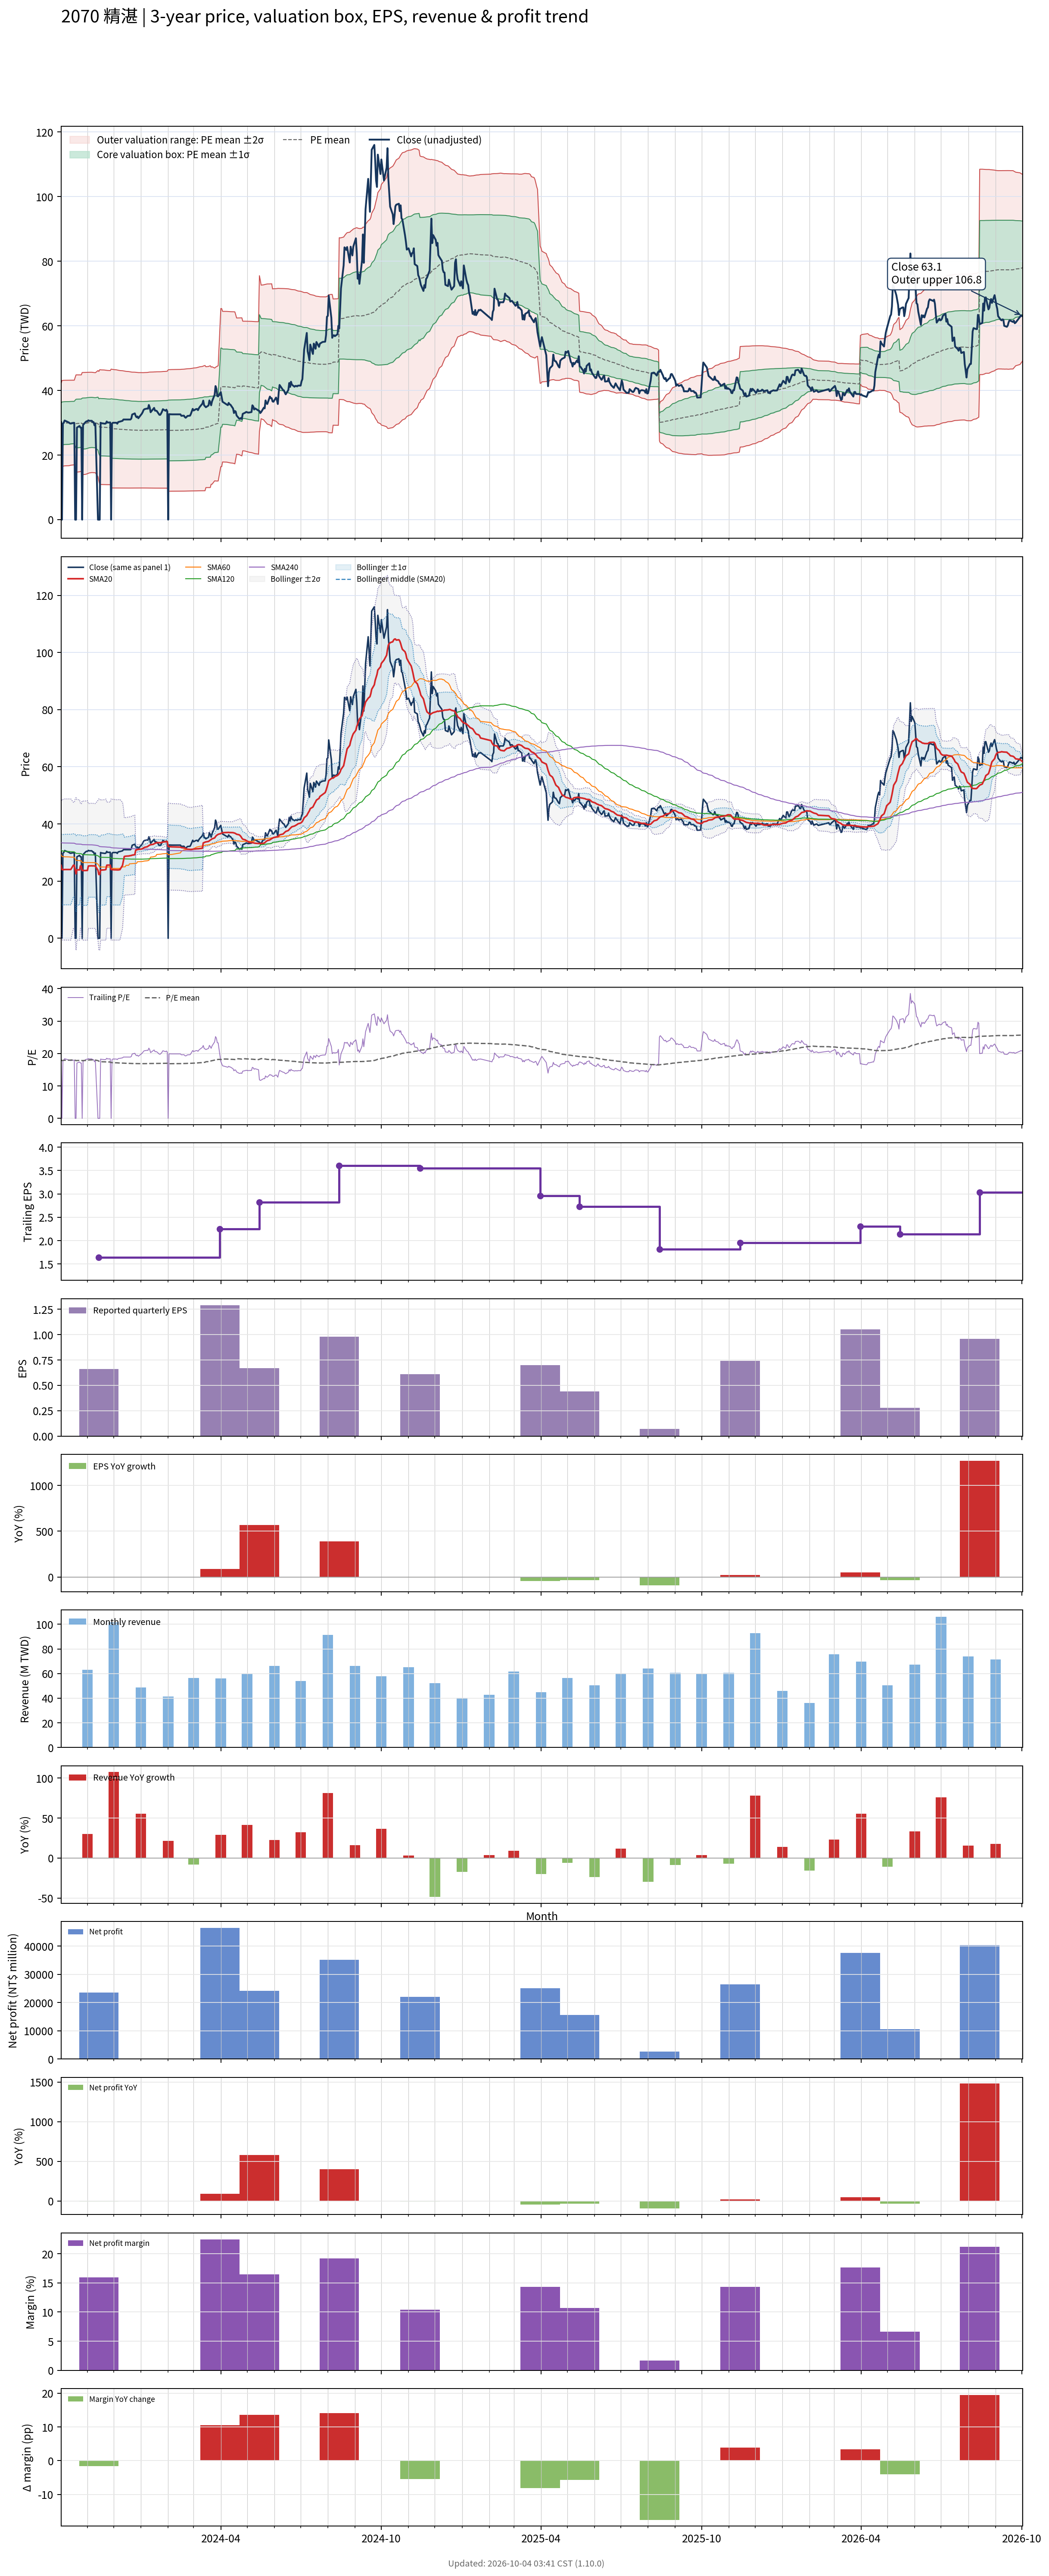

Values plotted in this chart, from the file beside it:
# chart-version: skill-stock-dynamic-val…
date, close, available_date, period_end, eps, ttm_eps, pe, pe_mean, pe_std, price_m2, price_m1, price_mean, price_p1, price_p2, forward_eps, forward_pe, forward_pe_mean, forward_pe_std, forward_price_m2, forward_price_m1, forward_price_mean, forward_price_p1, forward_price_p2, sma20
2023-10-02, 30.2, 2023-08-14, 2023-06-30, 0.2, 1.67, 18.08, 17.98, 3.631, 17.9, 23.96, 30.03, 36.09, 42.15, , , , , , , , , , 25.52
2023-10-03, 0.000000, 2023-08-14, 2023-06-30, 0.2, 1.67, 0.000000, 17.84, 3.982, 16.5, 23.15, 29.8, 36.45, 43.1, , , , , , , , , , 24.02
2023-10-04, 29.75, 2023-08-14, 2023-06-30, 0.2, 1.67, 17.81, 17.86, 3.977, 16.54, 23.19, 29.83, 36.47, 43.11, , , , , , , , , , 24.01
2023-10-05, 30, 2023-08-14, 2023-06-30, 0.2, 1.67, 17.96, 17.88, 3.971, 16.6, 23.23, 29.86, 36.49, 43.13, , , , , , , , , , 24.01
2023-10-06, 30.7, 2023-08-14, 2023-06-30, 0.2, 1.67, 18.38, 17.91, 3.966, 16.66, 23.28, 29.9, 36.52, 43.15, , , , , , , , , , 24.06
2023-10-11, 30.05, 2023-08-14, 2023-06-30, 0.2, 1.67, 17.99, 17.93, 3.959, 16.71, 23.32, 29.94, 36.55, 43.16, , , , , , , , , , 24.07
2023-10-12, 29.8, 2023-08-14, 2023-06-30, 0.2, 1.67, 17.84, 17.95, 3.95, 16.78, 23.38, 29.98, 36.57, 43.17, , , , , , , , , , 24.07
2023-10-13, 29.75, 2023-08-14, 2023-06-30, 0.2, 1.67, 17.81, 17.97, 3.94, 16.86, 23.44, 30.02, 36.6, 43.18, , , , , , , , , , 24.06
2023-10-16, 29.95, 2023-08-14, 2023-06-30, 0.2, 1.67, 17.93, 18, 3.927, 16.95, 23.51, 30.07, 36.62, 43.18, , , , , , , , , , 25.56
2023-10-17, 29.95, 2023-08-14, 2023-06-30, 0.2, 1.67, 17.93, 18.03, 3.912, 17.05, 23.58, 30.12, 36.65, 43.18, , , , , , , , , , 25.55
2023-10-18, 0.000000, 2023-08-14, 2023-06-30, 0.2, 1.67, 0.000000, 17.92, 4.229, 15.8, 22.86, 29.92, 36.98, 44.05, , , , , , , , , , 24.05
2023-10-19, 0.000000, 2023-08-14, 2023-06-30, 0.2, 1.67, 0.000000, 17.8, 4.52, 14.63, 22.18, 29.73, 37.28, 44.83, , , , , , , , , , 22.54
2023-10-20, 28.5, 2023-08-14, 2023-06-30, 0.2, 1.67, 17.07, 17.83, 4.507, 14.72, 22.24, 29.77, 37.3, 44.82, , , , , , , , , , 23.96
2023-10-23, 29, 2023-08-14, 2023-06-30, 0.2, 1.67, 17.37, 17.86, 4.492, 14.82, 22.32, 29.82, 37.32, 44.82, , , , , , , , , , 23.9
2023-10-24, 28.5, 2023-08-14, 2023-06-30, 0.2, 1.67, 17.07, 17.88, 4.479, 14.9, 22.38, 29.86, 37.34, 44.82, , , , , , , , , , 25.33
2023-10-25, 28.5, 2023-08-14, 2023-06-30, 0.2, 1.67, 17.07, 17.91, 4.465, 14.99, 22.45, 29.91, 37.36, 44.82, , , , , , , , , , 25.23
2023-10-26, 0.000000, 2023-08-14, 2023-06-30, 0.2, 1.67, 0.000000, 17.79, 4.744, 13.87, 21.79, 29.71, 37.63, 45.55, , , , , , , , , , 23.73
2023-10-27, 29.3, 2023-08-14, 2023-06-30, 0.2, 1.67, 17.54, 17.82, 4.732, 13.95, 21.85, 29.76, 37.66, 45.56, , , , , , , , , , 23.69
2023-10-30, 30.25, 2023-08-14, 2023-06-30, 0.2, 1.67, 18.11, 17.85, 4.72, 14.05, 21.93, 29.81, 37.69, 45.58, , , , , , , , , , 23.71
2023-10-31, 30.45, 2023-08-14, 2023-06-30, 0.2, 1.67, 18.23, 17.88, 4.709, 14.14, 22, 29.87, 37.73, 45.59, , , , , , , , , , 23.73
2023-11-01, 30.4, 2023-08-14, 2023-06-30, 0.2, 1.67, 18.2, 17.92, 4.695, 14.24, 22.08, 29.92, 37.76, 45.61, , , , , , , , , , 23.74
2023-11-02, 30.75, 2023-08-14, 2023-06-30, 0.2, 1.67, 18.41, 17.95, 4.682, 14.35, 22.17, 29.98, 37.8, 45.62, , , , , , , , , , 25.28
2023-11-03, 30.6, 2023-08-14, 2023-06-30, 0.2, 1.67, 18.32, 17.99, 4.666, 14.46, 22.26, 30.05, 37.84, 45.63, , , , , , , , , , 25.32
2023-11-06, 30.6, 2023-08-14, 2023-06-30, 0.2, 1.67, 18.32, 18.03, 4.649, 14.58, 22.35, 30.11, 37.88, 45.64, , , , , , , , , , 25.35
2023-11-07, 30.2, 2023-08-14, 2023-06-30, 0.2, 1.67, 18.08, 18.01, 4.645, 14.57, 22.33, 30.08, 37.84, 45.6, , , , , , , , , , 25.33
2023-11-08, 30.2, 2023-08-14, 2023-06-30, 0.2, 1.67, 18.08, 18, 4.642, 14.56, 22.31, 30.06, 37.81, 45.56, , , , , , , , , , 25.34
2023-11-09, 29.2, 2023-08-14, 2023-06-30, 0.2, 1.67, 17.49, 17.98, 4.639, 14.53, 22.28, 30.03, 37.78, 45.52, , , , , , , , , , 25.3
2023-11-10, 29.8, 2023-08-14, 2023-06-30, 0.2, 1.67, 17.84, 17.97, 4.637, 14.52, 22.26, 30, 37.75, 45.49, , , , , , , , , , 25.31
2023-11-13, 0.000000, 2023-08-14, 2023-06-30, 0.2, 1.67, 0.000000, 17.8, 4.915, 13.31, 21.52, 29.73, 37.94, 46.15, , , , , , , , , , 23.81
2023-11-14, 0.000000, 2023-11-14, 2023-09-30, 0.66, 1.64, 0.000000, 17.64, 5.174, 11.96, 20.44, 28.93, 37.41, 45.9, , , , , , , , , , 22.31
2023-11-15, 0.000000, 2023-11-14, 2023-09-30, 0.66, 1.64, 0.000000, 17.47, 5.415, 10.9, 19.78, 28.66, 37.54, 46.42, , , , , , , , , , 22.31
2023-11-16, 30, 2023-11-14, 2023-09-30, 0.66, 1.64, 18.29, 17.46, 5.412, 10.89, 19.76, 28.64, 37.52, 46.39, , , , , , , , , , 23.81
2023-11-17, 29.85, 2023-11-14, 2023-09-30, 0.66, 1.64, 18.2, 17.45, 5.409, 10.88, 19.75, 28.62, 37.49, 46.36, , , , , , , , , , 23.88
2023-11-20, 29.75, 2023-11-14, 2023-09-30, 0.66, 1.64, 18.14, 17.44, 5.406, 10.87, 19.74, 28.6, 37.47, 46.34, , , , , , , , , , 23.92
2023-11-21, 29.7, 2023-11-14, 2023-09-30, 0.66, 1.64, 18.11, 17.43, 5.402, 10.86, 19.72, 28.58, 37.44, 46.3, , , , , , , , , , 23.98
2023-11-22, 29.8, 2023-11-14, 2023-09-30, 0.66, 1.64, 18.17, 17.41, 5.397, 10.85, 19.7, 28.56, 37.41, 46.26, , , , , , , , , , 24.04
2023-11-23, 30.4, 2023-11-14, 2023-09-30, 0.66, 1.64, 18.54, 17.4, 5.394, 10.85, 19.69, 28.54, 37.38, 46.23, , , , , , , , , , 25.56
2023-11-24, 30.05, 2023-11-14, 2023-09-30, 0.66, 1.64, 18.32, 17.39, 5.389, 10.84, 19.68, 28.52, 37.35, 46.19, , , , , , , , , , 25.6
2023-11-27, 30.1, 2023-11-14, 2023-09-30, 0.66, 1.64, 18.35, 17.37, 5.385, 10.83, 19.66, 28.49, 37.32, 46.15, , , , , , , , , , 25.59
2023-11-28, 0.000000, 2023-11-14, 2023-09-30, 0.66, 1.64, 0.000000, 17.21, 5.607, 9.826, 19.02, 28.22, 37.42, 46.61, , , , , , , , , , 24.07
2023-11-29, 29.7, 2023-11-14, 2023-09-30, 0.66, 1.64, 18.11, 17.19, 5.602, 9.818, 19, 28.19, 37.38, 46.56, , , , , , , , , , 24.04
2023-11-30, 30, 2023-11-14, 2023-09-30, 0.66, 1.64, 18.29, 17.17, 5.594, 9.812, 18.99, 28.16, 37.33, 46.51, , , , , , , , , , 24
2023-12-01, 30, 2023-11-14, 2023-09-30, 0.66, 1.64, 18.29, 17.15, 5.586, 9.807, 18.97, 28.13, 37.29, 46.45, , , , , , , , , , 23.97
2023-12-04, 30, 2023-11-14, 2023-09-30, 0.66, 1.64, 18.29, 17.13, 5.577, 9.802, 18.95, 28.1, 37.24, 46.39, , , , , , , , , , 23.94
2023-12-05, 29.7, 2023-11-14, 2023-09-30, 0.66, 1.64, 18.11, 17.11, 5.568, 9.796, 18.93, 28.06, 37.19, 46.32, , , , , , , , , , 23.91
2023-12-06, 30.2, 2023-11-14, 2023-09-30, 0.66, 1.64, 18.41, 17.09, 5.561, 9.792, 18.91, 28.03, 37.15, 46.27, , , , , , , , , , 23.91
2023-12-07, 30.3, 2023-11-14, 2023-09-30, 0.66, 1.64, 18.48, 17.07, 5.553, 9.788, 18.9, 28, 37.11, 46.22, , , , , , , , , , 23.97
2023-12-08, 30.35, 2023-11-14, 2023-09-30, 0.66, 1.64, 18.51, 17.06, 5.545, 9.786, 18.88, 27.97, 37.07, 46.16, , , , , , , , , , 24
2023-12-11, 30.6, 2023-11-14, 2023-09-30, 0.66, 1.64, 18.66, 17.04, 5.537, 9.784, 18.87, 27.95, 37.03, 46.11, , , , , , , , , , 25.52
2023-12-12, 31, 2023-11-14, 2023-09-30, 0.66, 1.64, 18.9, 17.03, 5.53, 9.784, 18.85, 27.92, 36.99, 46.06, , , , , , , , , , 27.07
2023-12-13, 31, 2023-11-14, 2023-09-30, 0.66, 1.64, 18.9, 17.01, 5.522, 9.785, 18.84, 27.9, 36.96, 46.01, , , , , , , , , , 28.62
2023-12-14, 31, 2023-11-14, 2023-09-30, 0.66, 1.64, 18.9, 17, 5.514, 9.786, 18.83, 27.87, 36.92, 45.96, , , , , , , , , , 28.68
2023-12-15, 31, 2023-11-14, 2023-09-30, 0.66, 1.64, 18.9, 16.98, 5.506, 9.787, 18.82, 27.85, 36.88, 45.91, , , , , , , , , , 28.73
2023-12-18, 31, 2023-11-14, 2023-09-30, 0.66, 1.64, 18.9, 16.96, 5.498, 9.788, 18.8, 27.82, 36.84, 45.86, , , , , , , , , , 28.8
2023-12-19, 31, 2023-11-14, 2023-09-30, 0.66, 1.64, 18.9, 16.95, 5.49, 9.789, 18.79, 27.8, 36.8, 45.8, , , , , , , , , , 28.86
2023-12-20, 31, 2023-11-14, 2023-09-30, 0.66, 1.64, 18.9, 16.93, 5.481, 9.792, 18.78, 27.77, 36.76, 45.75, , , , , , , , , , 28.92
2023-12-21, 31.3, 2023-11-14, 2023-09-30, 0.66, 1.64, 19.09, 16.92, 5.473, 9.794, 18.77, 27.75, 36.72, 45.7, , , , , , , , , , 28.96
2023-12-22, 32.55, 2023-11-14, 2023-09-30, 0.66, 1.64, 19.85, 16.91, 5.469, 9.797, 18.77, 27.73, 36.7, 45.67, , , , , , , , , , 29.09
2023-12-25, 32.9, 2023-11-14, 2023-09-30, 0.66, 1.64, 20.06, 16.91, 5.466, 9.799, 18.76, 27.73, 36.69, 45.65, , , , , , , , , , 29.23
... 670 more rows
